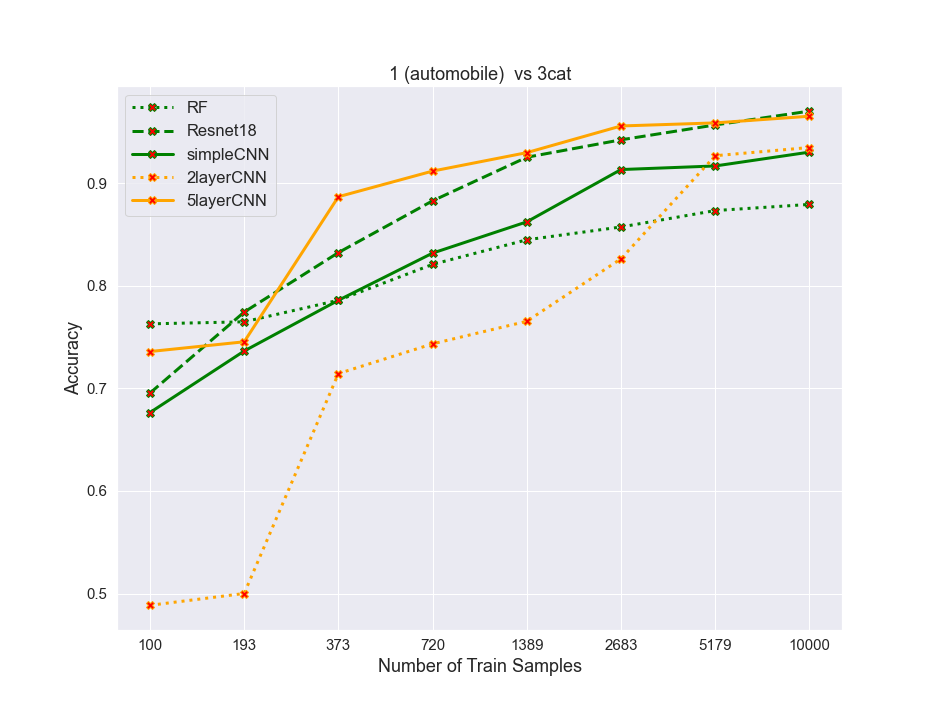

The data file committed next to this chart (first rows):
algos, 0, 1, 2, 3, 4, 5, 6, 7
RF, 0.763, 0.765, 0.786, 0.821, 0.845, 0.8575, 0.8735, 0.8795
resnet, 0.6955, 0.7745, 0.8325, 0.883, 0.9255, 0.9425, 0.957, 0.9705
simpleCNN, 0.6765, 0.7365, 0.786, 0.832, 0.8625, 0.9135, 0.917, 0.9305
2layercnn, 0.4885, 0.5, 0.7145, 0.7435, 0.7655, 0.8265, 0.927, 0.935
5layercnn, 0.736, 0.7455, 0.887, 0.912, 0.93, 0.956, 0.959, 0.9655
